4-way image classification set "preprocessed" from GitHub (Nishmaa93/Thesis_Ehr_Model); label vocabulary: COVID-19, normal, pneumonia, turberculosis.

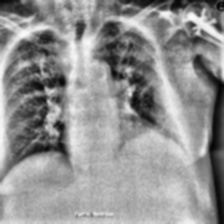
Label: COVID-19

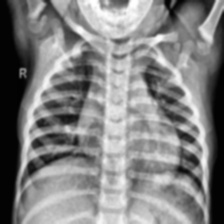
Label: normal

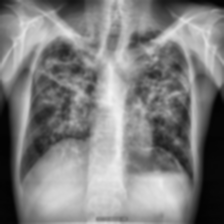
Label: turberculosis

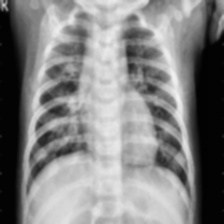
Label: pneumonia

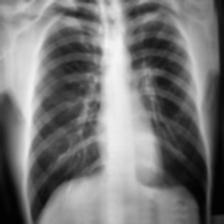
Label: turberculosis

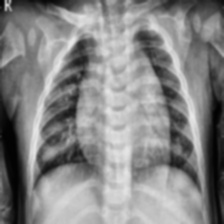
Label: pneumonia
